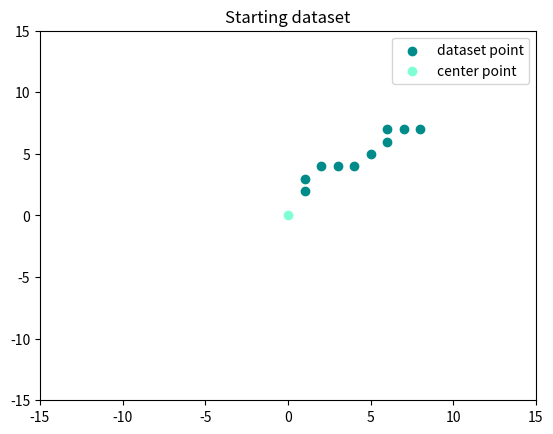
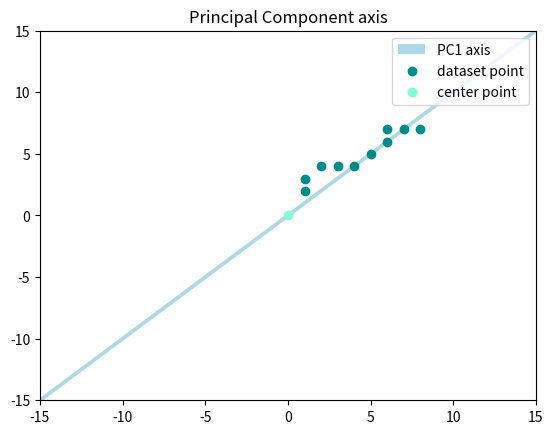
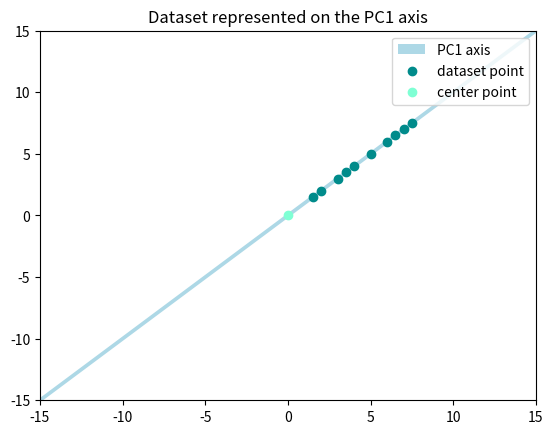

Source code (Python) for these figures, in order:
# PCA (Principal Component Analysis) Python implementation. @DimitarYordanov17

# Short explanation:
# The main goal of the PCA algorithm is to represent an n-dimensional dataset into x-dimensional dataset, where x is smaller than n.
# In this program, I am representing a 2-dimensional dataset into an 1 dimensional axis (PC1).
# 1st dataset: 10 random points, characterised with x and y coordinates; 2nd dataset: 10 points from the 1st dataset, characterised just with distance from the center of the PC1 axis.
# (Sometimes the axis appears to be perpendicular to the direction (correlation) of the dataset, that is on micro-calculations)

import random
import numpy as np
import matplotlib.pyplot as plt
import sympy
import math

def generate_dataset():
    """
    Generate a 10-points dataset with positive/negative or approximately none correlation
    """
    points = []
    
    total_points = 10

    correlation_type = "positive" if random.randint(0, 1) else "negative"

    if correlation_type == "positive":
        starting_point = [random.randint(0, 2), random.randint(0, 2)]

        points.append(starting_point)

        last_point = starting_point

        for _ in range(total_points - 1):
            new_point = [last_point[0] + random.randint(0, 1), last_point[1] + random.randint(0, 1)]

            while new_point in points:
                new_point = [last_point[0] + random.randint(0, 1), last_point[1] + random.randint(0, 1)]

            points.append(new_point)

            last_point = new_point

    else: 
        starting_point = [random.randint(0, 2), random.randint(8, 10)]

        points.append(starting_point)

        last_point = starting_point

        for _ in range(total_points - 1):
            new_point = [last_point[0] + random.randint(0, 1), last_point[1] - random.randint(0, 1)]

            while new_point in points:
                new_point = [last_point[0] + random.randint(0, 1), last_point[1] - random.randint(0, 1)]

            points.append(new_point)

            last_point = new_point

    return points

def get_variance(dataset: list, axis: str):
    """
    Get variance of a specific axis (The axis parameter generalises the function instead of pre-extracting the specific axis coordinates)
    """
    index = 0 if axis == "x" else 1
    
    values = [i[index] for i in dataset]
    mean = sum(values) / len(values)
        
    distances = [(i - mean) ** 2 for i in values]
    variance = sum(distances) / len(distances)

    return round(variance)

def get_covariance(dataset: list):
    """
    Get covariance of a 2D dataset (Coordinates are mapped, so the dataset can be centered)
    """
    x_values = [i[0] for i in dataset]
    y_values = [i[1] for i in dataset]
    
    main_point = [sum(x_values) / len(x_values), sum(y_values) / len(y_values)]
    
    new_points_products = [(point[0] - main_point[0]) * (point[1] - main_point[1]) for point in dataset]
    
    covariance = sum(new_points_products) / len(new_points_products)
    
    return round(covariance)

def get_sigma_matrix(dataset: list):
    """
    Construct the sigma/covariance matrix using the predefined covariance/variance functions
    """
    sigma_matrix = [[0, 0], [0, 0]]
    
    covariance = get_covariance(dataset)
    
    sigma_matrix[0][0] = get_variance(dataset, "x")
    sigma_matrix[0][1] = covariance
    sigma_matrix[1][0] = covariance
    sigma_matrix[1][1] = get_variance(dataset, "y")
    
    return sigma_matrix
    
def get_longest_eigen_vector(sigma_matrix: list):
    """
    Get the eigen vectors of a transformation matrix (sympy did the work, but much indexing came as a consequence)
    """
    sympy_form_eigen_vectors = sympy.Matrix(sigma_matrix).eigenvects()
    eigen_vectors = [sympy_form_eigen_vectors[0][2][0].tolist(), sympy_form_eigen_vectors[1][2][0].tolist()]
        
    eigen_vector1 = [eigen_vectors[0][0][0], eigen_vectors[0][1][0]]
    eigen_vector2 = [eigen_vectors[1][0][0], eigen_vectors[1][1][0]]
        
    biggest_eigen_vector = eigen_vector1 if math.sqrt(abs(eigen_vector1[0]) ** 2 + abs(eigen_vector1[1]) ** 2) > math.sqrt(abs(eigen_vector2[0]) ** 2 + abs(eigen_vector2[1]) ** 2) else eigen_vector2
        
    return [int(round(i)) * 100 for i in biggest_eigen_vector]

def get_vector_projection(vector1, vector2):
    """
    Get vector1's projection onto vector2
    """    
    dot_product = vector1[0] * vector2[0] + vector1[1] * vector2[1]
    divisor = vector2[0] ** 2 + vector2[1] ** 2
    scalar = dot_product / divisor
    
    new_vector = [vector2[0] * scalar, vector2[1] * scalar]
    
    return new_vector

def get_corresponding_points_values(dataset: list, eigen_vector: list):
    """
    Get the new dataset, with points mapped to the main axis (vector)
    """
    points_values = []

    for point in dataset:
        new_coordinates = get_vector_projection(point, eigen_vector)
        points_values.append(new_coordinates)
        
    return points_values

def visualise_data(points: list, title, vector=[0, 0]):
    """
    Visualise everything using matplotlib.pyplot
    """
    if vector[0] or vector[1]:
        plt.quiver(0, 0, vector[0], vector[1], color="lightblue", angles="xy", scale_units="xy", scale=1, label="PC1 axis")
        plt.quiver(0, 0, -vector[0], -vector[1], color="lightblue", angles="xy", scale_units="xy", scale=1)
    
    for point in (points[:-1]):
        plt.scatter(point[0], point[1], color="darkcyan")
        
    plt.scatter(points[-1][0], points[-1][1], color="darkcyan", label="dataset point")
    plt.scatter(0, 0, color="aquamarine", label="center point")
    
    plt.legend(loc=1)
    plt.xlim(-15, 15)
    plt.ylim(-15, 15)
    plt.title(title)
    
    plt.show()   

def graph():
    """
    Demonstrate the whole transformation of datasets
    """
    starting_dataset = generate_dataset()
    sigma_matrix = get_sigma_matrix(starting_dataset)
    eigen_vector = get_longest_eigen_vector(sigma_matrix)
    one_d_dataset = get_corresponding_points_values(starting_dataset, eigen_vector)
    
    visualise_data(starting_dataset, "Starting dataset")
    visualise_data(starting_dataset, "Principal Component axis", eigen_vector)
    visualise_data(one_d_dataset, "Dataset represented on the PC1 axis", eigen_vector)
    
# Driver code:
graph()
